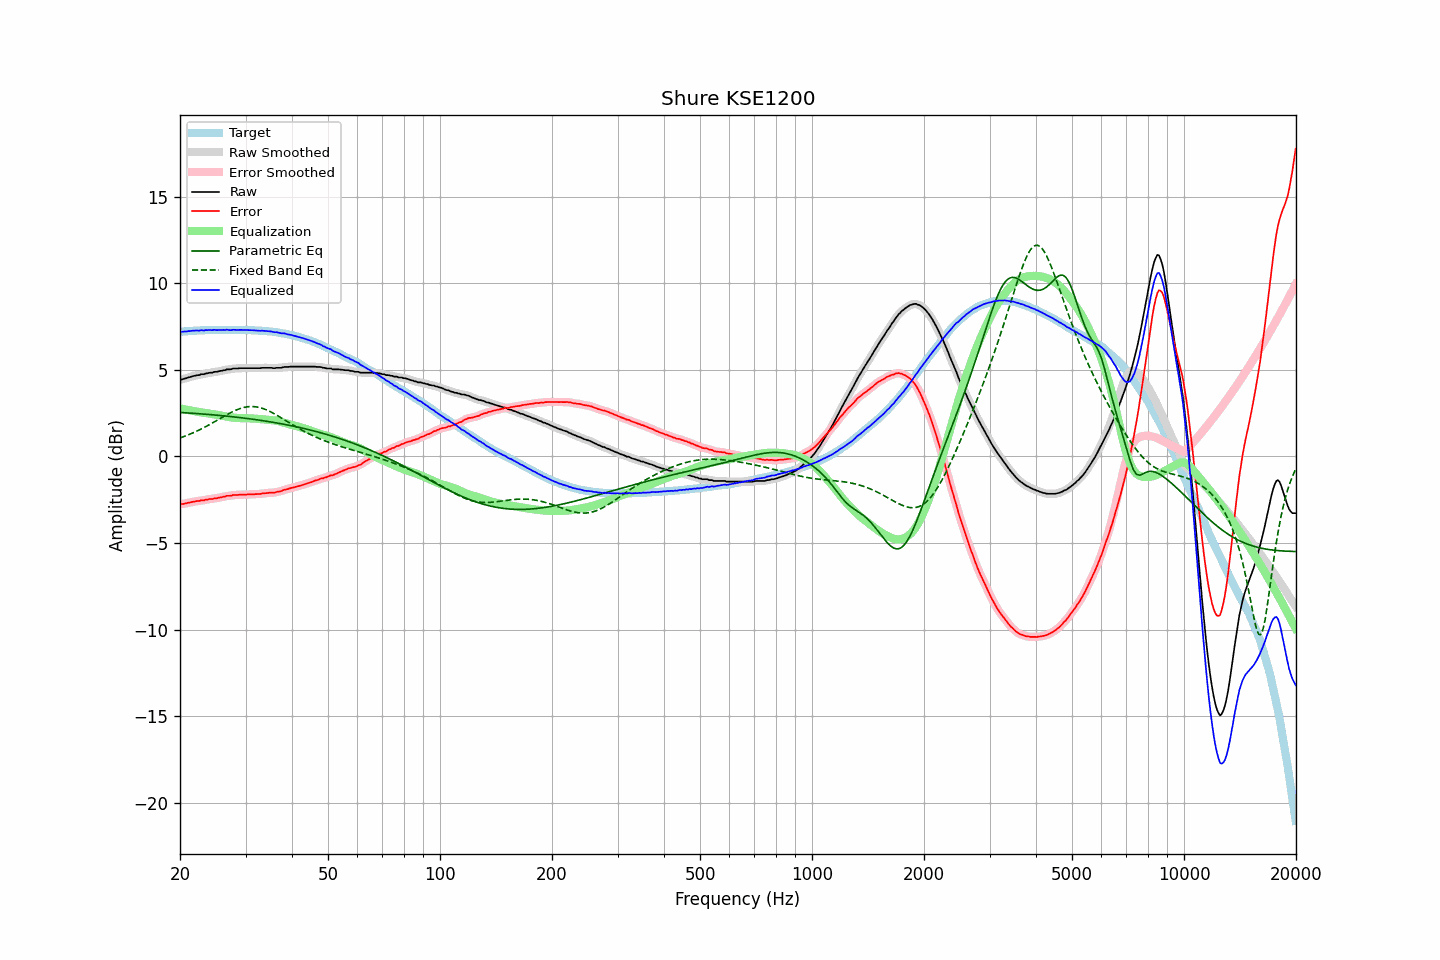

Data behind this chart, as committed beside it:
frequency, raw, error, smoothed, error_smoothed, equalization, parametric_eq, fixed_band_eq, equalized_raw, equalized_smoothed, target
20.00, 4.43, -2.76, 4.43, -2.76, 2.77, 2.54, 1.07, 7.20, 7.20, 7.19
20.20, 4.44, -2.76, 4.45, -2.75, 2.75, 2.53, 1.10, 7.19, 7.20, 7.20
20.40, 4.46, -2.74, 4.47, -2.74, 2.73, 2.53, 1.13, 7.20, 7.20, 7.21
20.61, 4.50, -2.72, 4.49, -2.72, 2.71, 2.52, 1.17, 7.22, 7.21, 7.22
20.81, 4.51, -2.70, 4.52, -2.70, 2.70, 2.51, 1.20, 7.21, 7.22, 7.22
21.02, 4.55, -2.68, 4.55, -2.68, 2.68, 2.51, 1.24, 7.23, 7.23, 7.23
21.23, 4.57, -2.67, 4.58, -2.66, 2.66, 2.50, 1.28, 7.23, 7.24, 7.24
21.44, 4.60, -2.64, 4.60, -2.64, 2.64, 2.50, 1.32, 7.25, 7.25, 7.25
21.66, 4.63, -2.62, 4.63, -2.62, 2.62, 2.49, 1.36, 7.26, 7.25, 7.25
21.87, 4.65, -2.60, 4.66, -2.60, 2.61, 2.48, 1.40, 7.26, 7.26, 7.26
22.09, 4.67, -2.59, 4.67, -2.59, 2.59, 2.48, 1.44, 7.26, 7.26, 7.26
22.31, 4.69, -2.58, 4.69, -2.58, 2.58, 2.47, 1.48, 7.27, 7.27, 7.27
22.54, 4.69, -2.58, 4.71, -2.56, 2.56, 2.46, 1.53, 7.25, 7.27, 7.27
22.76, 4.74, -2.54, 4.72, -2.55, 2.55, 2.46, 1.57, 7.29, 7.27, 7.28
22.99, 4.74, -2.54, 4.74, -2.54, 2.53, 2.45, 1.62, 7.28, 7.28, 7.28
23.22, 4.74, -2.54, 4.76, -2.52, 2.52, 2.44, 1.67, 7.26, 7.28, 7.28
23.45, 4.79, -2.50, 4.78, -2.51, 2.51, 2.43, 1.72, 7.30, 7.28, 7.29
23.69, 4.79, -2.50, 4.80, -2.49, 2.49, 2.43, 1.77, 7.28, 7.29, 7.29
23.92, 4.82, -2.47, 4.82, -2.47, 2.48, 2.42, 1.82, 7.30, 7.29, 7.29
24.16, 4.83, -2.46, 4.83, -2.46, 2.46, 2.41, 1.87, 7.30, 7.29, 7.29
24.40, 4.83, -2.46, 4.85, -2.45, 2.45, 2.40, 1.92, 7.28, 7.30, 7.30
24.65, 4.87, -2.43, 4.86, -2.44, 2.43, 2.39, 1.97, 7.31, 7.29, 7.30
24.89, 4.88, -2.42, 4.88, -2.42, 2.42, 2.39, 2.03, 7.30, 7.30, 7.30
25.14, 4.88, -2.41, 4.90, -2.40, 2.40, 2.38, 2.08, 7.29, 7.30, 7.30
25.39, 4.91, -2.38, 4.91, -2.39, 2.39, 2.37, 2.14, 7.30, 7.29, 7.30
25.65, 4.93, -2.37, 4.93, -2.37, 2.37, 2.36, 2.19, 7.30, 7.30, 7.30
25.91, 4.94, -2.36, 4.95, -2.35, 2.35, 2.35, 2.24, 7.29, 7.30, 7.30
26.16, 4.97, -2.33, 4.97, -2.33, 2.33, 2.34, 2.30, 7.30, 7.30, 7.30
26.43, 4.97, -2.33, 4.99, -2.31, 2.31, 2.33, 2.35, 7.29, 7.30, 7.30
26.69, 5.02, -2.28, 5.01, -2.29, 2.30, 2.32, 2.40, 7.32, 7.30, 7.30
26.96, 5.02, -2.28, 5.02, -2.28, 2.28, 2.32, 2.45, 7.30, 7.30, 7.30
27.23, 5.02, -2.28, 5.03, -2.27, 2.26, 2.31, 2.50, 7.29, 7.30, 7.30
27.50, 5.03, -2.27, 5.04, -2.26, 2.25, 2.30, 2.55, 7.28, 7.29, 7.30
27.77, 5.07, -2.23, 5.06, -2.24, 2.24, 2.29, 2.59, 7.31, 7.30, 7.30
28.05, 5.07, -2.23, 5.07, -2.23, 2.23, 2.28, 2.64, 7.30, 7.30, 7.30
28.33, 5.07, -2.23, 5.08, -2.22, 2.22, 2.26, 2.68, 7.30, 7.30, 7.30
28.62, 5.07, -2.23, 5.08, -2.22, 2.22, 2.25, 2.72, 7.29, 7.30, 7.30
28.90, 5.09, -2.21, 5.09, -2.21, 2.21, 2.24, 2.75, 7.30, 7.30, 7.30
29.19, 5.09, -2.21, 5.09, -2.21, 2.21, 2.23, 2.78, 7.30, 7.30, 7.30
29.48, 5.09, -2.21, 5.09, -2.20, 2.21, 2.22, 2.81, 7.30, 7.30, 7.30
29.78, 5.09, -2.21, 5.09, -2.20, 2.20, 2.21, 2.83, 7.30, 7.30, 7.30
30.08, 5.09, -2.21, 5.09, -2.20, 2.20, 2.20, 2.85, 7.29, 7.29, 7.30
30.38, 5.09, -2.20, 5.09, -2.20, 2.20, 2.19, 2.86, 7.29, 7.29, 7.29
30.68, 5.09, -2.20, 5.09, -2.20, 2.20, 2.17, 2.87, 7.29, 7.29, 7.29
30.99, 5.09, -2.20, 5.09, -2.19, 2.19, 2.16, 2.88, 7.29, 7.29, 7.29
31.30, 5.09, -2.19, 5.09, -2.19, 2.19, 2.15, 2.88, 7.28, 7.28, 7.28
31.61, 5.09, -2.19, 5.09, -2.18, 2.18, 2.14, 2.87, 7.28, 7.28, 7.28
31.93, 5.09, -2.18, 5.09, -2.18, 2.18, 2.12, 2.86, 7.27, 7.27, 7.27
32.24, 5.09, -2.18, 5.09, -2.18, 2.17, 2.11, 2.85, 7.26, 7.26, 7.27
32.57, 5.09, -2.17, 5.09, -2.17, 2.16, 2.10, 2.83, 7.26, 7.26, 7.26
32.89, 5.09, -2.17, 5.10, -2.16, 2.15, 2.08, 2.81, 7.25, 7.25, 7.26
33.22, 5.11, -2.14, 5.11, -2.14, 2.14, 2.07, 2.78, 7.26, 7.25, 7.25
33.55, 5.11, -2.14, 5.11, -2.13, 2.14, 2.06, 2.75, 7.25, 7.25, 7.25
33.89, 5.11, -2.13, 5.11, -2.12, 2.13, 2.04, 2.71, 7.24, 7.24, 7.24
34.23, 5.11, -2.12, 5.11, -2.12, 2.12, 2.03, 2.68, 7.23, 7.23, 7.23
34.57, 5.11, -2.11, 5.11, -2.10, 2.11, 2.01, 2.64, 7.22, 7.23, 7.22
34.92, 5.11, -2.10, 5.11, -2.10, 2.10, 2.00, 2.59, 7.22, 7.22, 7.21
35.27, 5.11, -2.10, 5.10, -2.10, 2.10, 1.98, 2.54, 7.21, 7.20, 7.21
35.62, 5.09, -2.10, 5.10, -2.09, 2.09, 1.97, 2.50, 7.18, 7.19, 7.19
35.97, 5.09, -2.08, 5.10, -2.08, 2.07, 1.95, 2.44, 7.17, 7.17, 7.18
... 635 more rows
